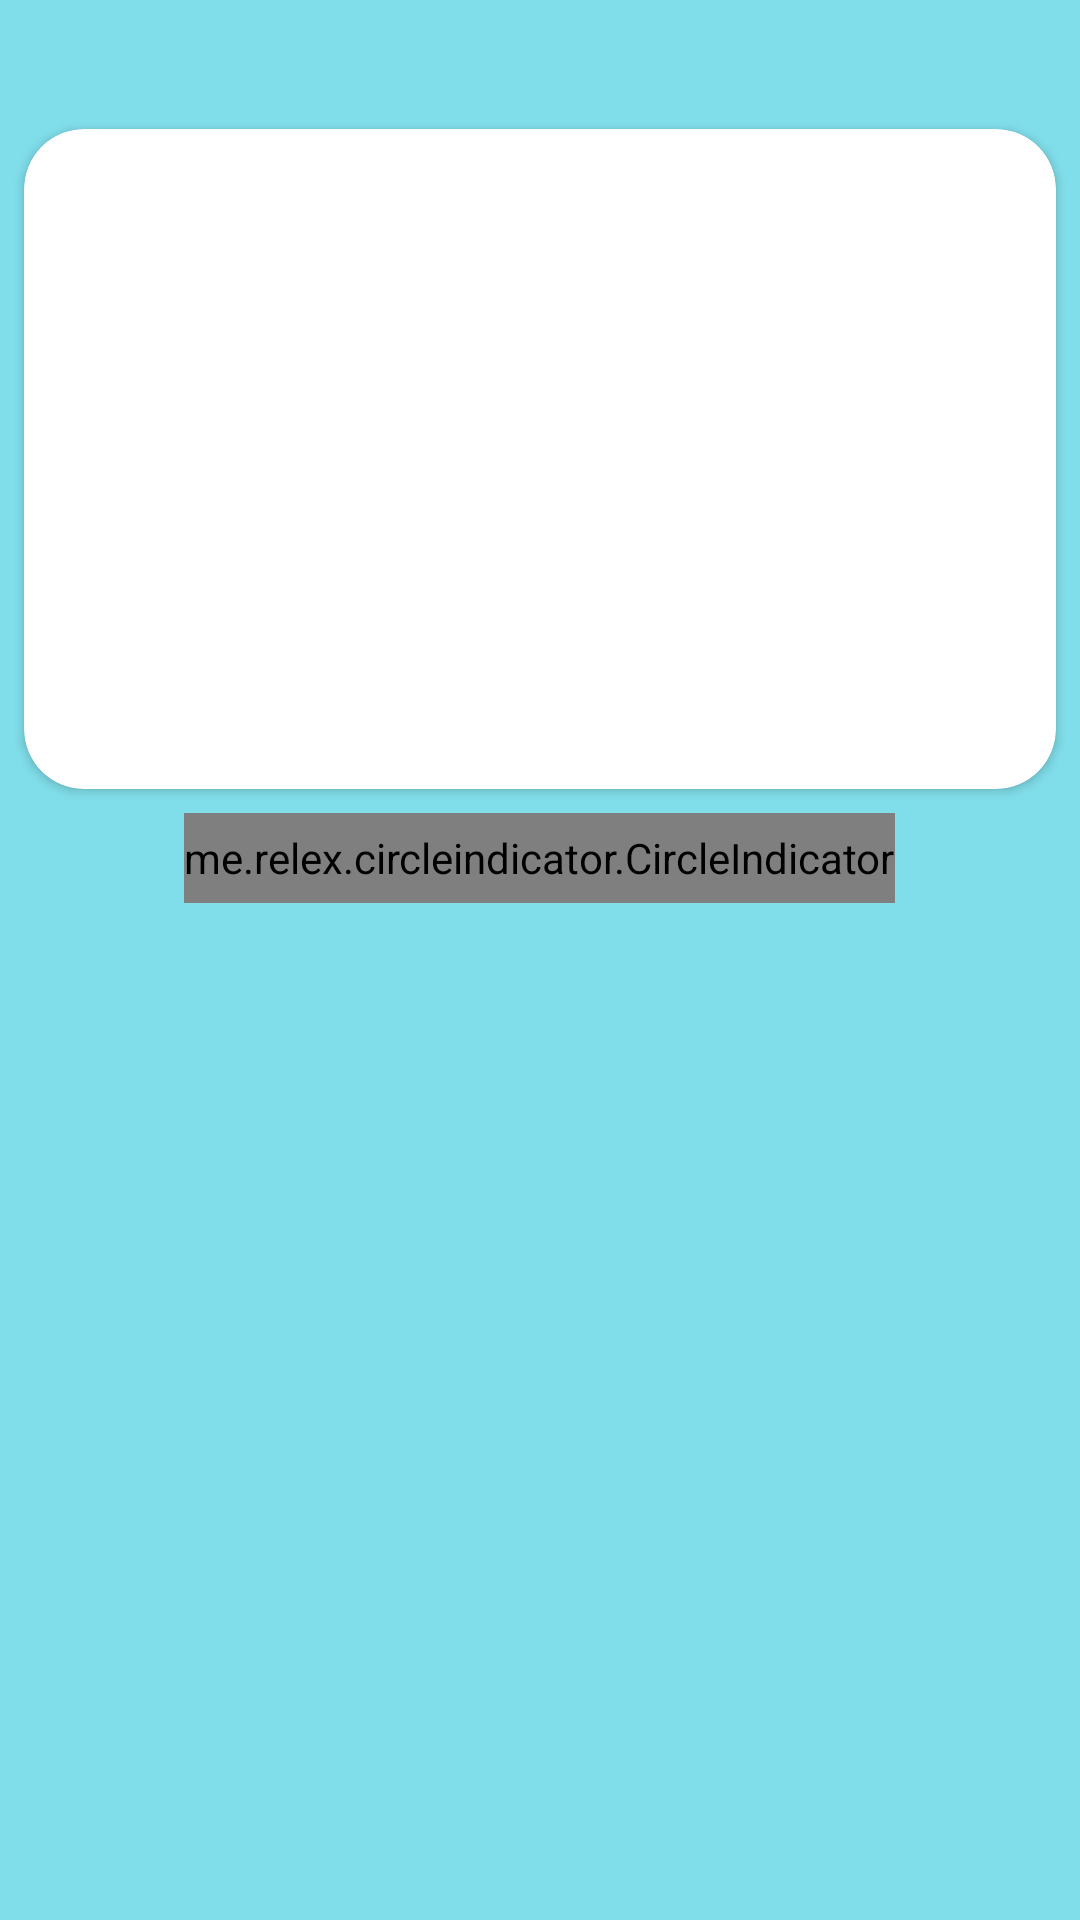

Write the Android layout XML for this screen, with the resource values it uses.
<!-- AndroidManifest.xml: application theme Theme.hotelmanager -->
<!-- res/layout/fragment_1.xml -->
<?xml version="1.0" encoding="utf-8"?>
<LinearLayout xmlns:android="http://schemas.android.com/apk/res/android"
    xmlns:app="http://schemas.android.com/apk/res-auto"
    xmlns:tools="http://schemas.android.com/tools"
    android:layout_width="match_parent"
    android:layout_height="match_parent"
    tools:context=".MainActivity"
    android:background="#80deea"
    android:orientation="vertical"
    >


    <LinearLayout
        android:layout_width="match_parent"
        android:layout_height="wrap_content"
        >
        <ImageView
            android:layout_width="35dp"
            android:layout_height="35dp"
            android:src="@drawable/ic_round_account_circle_24"
            android:layout_marginLeft="8dp"
            />
    </LinearLayout>
    <ScrollView
        android:layout_width="match_parent"
        android:layout_height="match_parent">
        <LinearLayout
            android:layout_width="match_parent"
            android:layout_height="match_parent"
            android:orientation="vertical"
            >
            <androidx.cardview.widget.CardView
                android:layout_width="match_parent"
                android:layout_height="wrap_content"
                android:layout_margin="8dp"
                app:cardCornerRadius="20dp"
                >

                <androidx.viewpager.widget.ViewPager
                    android:id="@+id/viewpager"
                    android:layout_width="match_parent"
                    android:layout_height="220dp" />
            </androidx.cardview.widget.CardView>
            <me.relex.circleindicator.CircleIndicator
                android:layout_width="wrap_content"
                android:layout_height="30dp"
                android:id="@+id/circle_indicator"
                android:layout_gravity="center_horizontal"
                />

        </LinearLayout>


    </ScrollView>



</LinearLayout>
<!-- resources referenced by this layout -->
<resources>
  <style name="Theme.hotelmanager" parent="Theme.MaterialComponents.DayNight.NoActionBar">
          
          
          <item name="windowActionBar">false</item>
          <item name="colorPrimary">@color/magenta</item>
          <item name="colorPrimaryVariant">@color/magenta</item>
          <item name="colorOnPrimary">@color/white</item>
          
          <item name="colorSecondary">@color/blue</item>
          <item name="colorSecondaryVariant">@color/blue</item>
          <item name="colorOnSecondary">@color/black</item>
          
          <item name="android:statusBarColor" tools:targetApi="l">?attr/colorPrimaryVariant</item>
          
      </style>
  <color name="magenta">#8692f7</color>
  <color name="white">#FFFFFFFF</color>
  <color name="blue">#1E88E5</color>
  <color name="black">#FF000000</color>
</resources>
